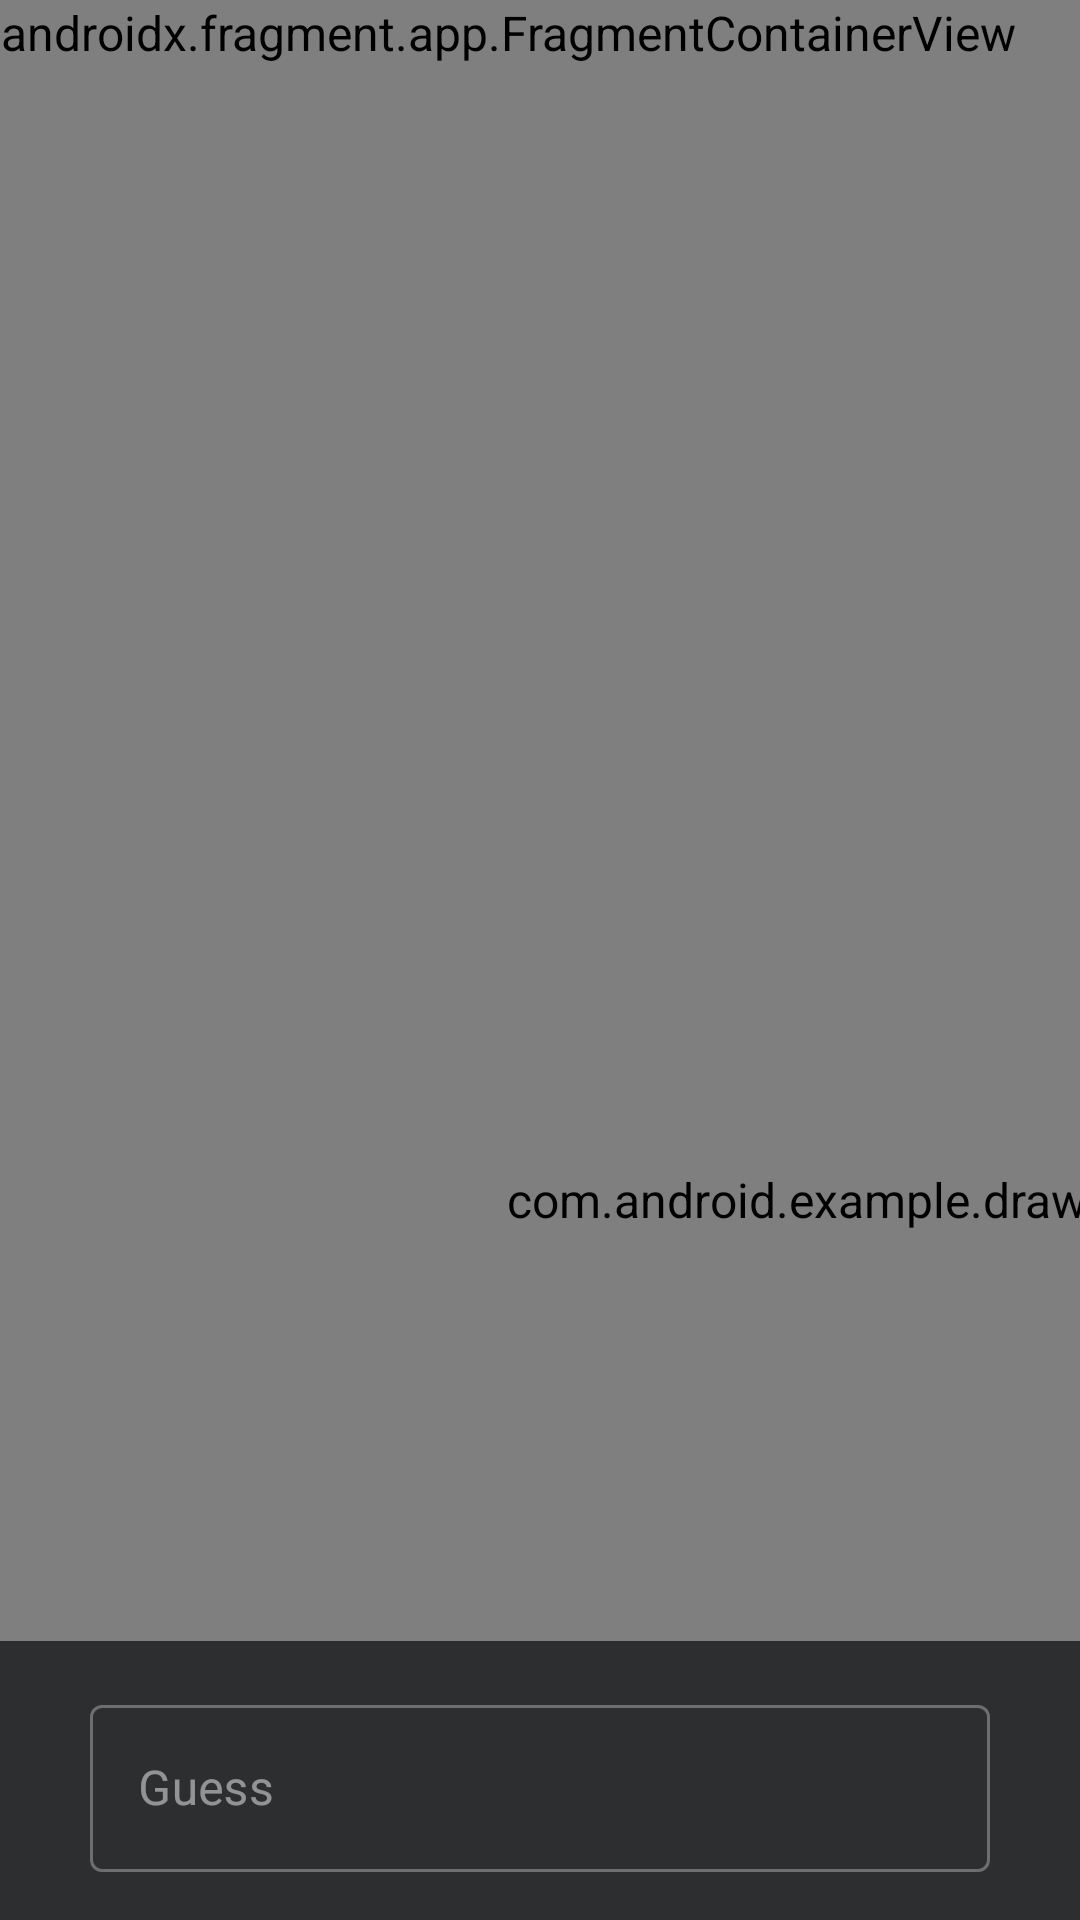

Layout XML and referenced resources for this Android screen:
<!-- AndroidManifest.xml: application theme AppTheme -->
<!-- res/layout/fragment_detective.xml -->
<?xml version="1.0" encoding="utf-8"?>
<androidx.constraintlayout.widget.ConstraintLayout xmlns:android="http://schemas.android.com/apk/res/android"
    xmlns:app="http://schemas.android.com/apk/res-auto"
    xmlns:tools="http://schemas.android.com/tools"
    android:layout_width="match_parent"
    android:layout_height="match_parent"
    android:background="@color/colorPrimaryDark"
    tools:context=".uicontrollers.game.DetectiveFragment">

    <GridLayout
        android:id="@+id/gridLayout"
        android:layout_width="wrap_content"
        android:layout_height="wrap_content"
        app:layout_constraintEnd_toEndOf="parent"
        app:layout_constraintStart_toStartOf="parent"
        app:layout_constraintTop_toTopOf="parent">

        <com.android.example.drawhubmobile.views.DrawingCanvasView
            android:id="@+id/drawingCanvasView"
            android:layout_width="@dimen/canvas_size"
            android:layout_height="@dimen/canvas_size"
            android:transitionName="canvasView" />

        <androidx.fragment.app.FragmentContainerView
            android:id="@+id/scoresFragment"
            android:name="com.android.example.drawhubmobile.uicontrollers.game.ScoresFragment"
            android:layout_width="wrap_content"
            android:layout_height="wrap_content"
            android:layout_row="0"
            android:layout_column="0"
            android:layout_gravity="start" />
    </GridLayout>


    <ScrollView
        android:layout_width="match_parent"
        android:layout_height="0dp"
        android:alpha="0.8"
        android:background="@color/colorPrimaryDark"
        app:layout_constraintBottom_toBottomOf="parent"
        app:layout_constraintEnd_toEndOf="parent"
        app:layout_constraintStart_toStartOf="parent">

        <com.google.android.material.textfield.TextInputLayout
            android:id="@+id/guessLayout"
            style="@style/FormEditTextLayout"
            android:layout_width="300dp"
            android:layout_gravity="center"
            android:layout_margin="@dimen/margin_small"
            android:hint="@string/guess">

            <com.google.android.material.textfield.TextInputEditText
                android:id="@+id/detectiveGuess"
                style="@style/FormEditText"
                android:imeOptions="actionSend" />

        </com.google.android.material.textfield.TextInputLayout>
    </ScrollView>

</androidx.constraintlayout.widget.ConstraintLayout>
<!-- resources referenced by this layout -->
<resources>
  <color name="colorPrimaryDark">#191A1D</color>
  <dimen name="canvas_size">800dp</dimen>
  <dimen name="margin_small">16dp</dimen>
  <string name="guess">Guess</string>
  <style name="FormEditText">
          <item name="android:layout_width">match_parent</item>
          <item name="android:layout_height">wrap_content</item>
          <item name="android:singleLine">true</item>
          <item name="android:textColor">@color/colorText</item>
      </style>
  <style name="FormEditTextLayout" parent="Widget.MaterialComponents.TextInputLayout.OutlinedBox">
          <item name="android:layout_width">match_parent</item>
          <item name="android:layout_height">wrap_content</item>
      </style>
  <style name="AppTheme" parent="Theme.MaterialComponents.NoActionBar">
          <item name="colorPrimary">@color/colorAccent</item>
          <item name="colorPrimaryDark">@color/colorPrimaryDark</item>
          <item name="colorAccent">@color/colorAccent</item>
          <item name="colorPrimaryVariant">@color/colorAccent</item>
          <item name="colorOnSurface">@color/colorText</item>
          <item name="colorError">@color/colorTextError</item>
          <item name="colorOnError">@color/colorTextError</item>
  
          <item name="fontFamily">@font/roboto</item>
          <item name="android:textSize">@dimen/textSize_default</item>
          <item name="android:displayOptions">showHome</item>
      </style>
  <color name="colorText">#EEEEEE</color>
  <color name="colorAccent">#F2BE54</color>
  <color name="colorTextError">#FF6666</color>
  <dimen name="textSize_default">16sp</dimen>
</resources>
